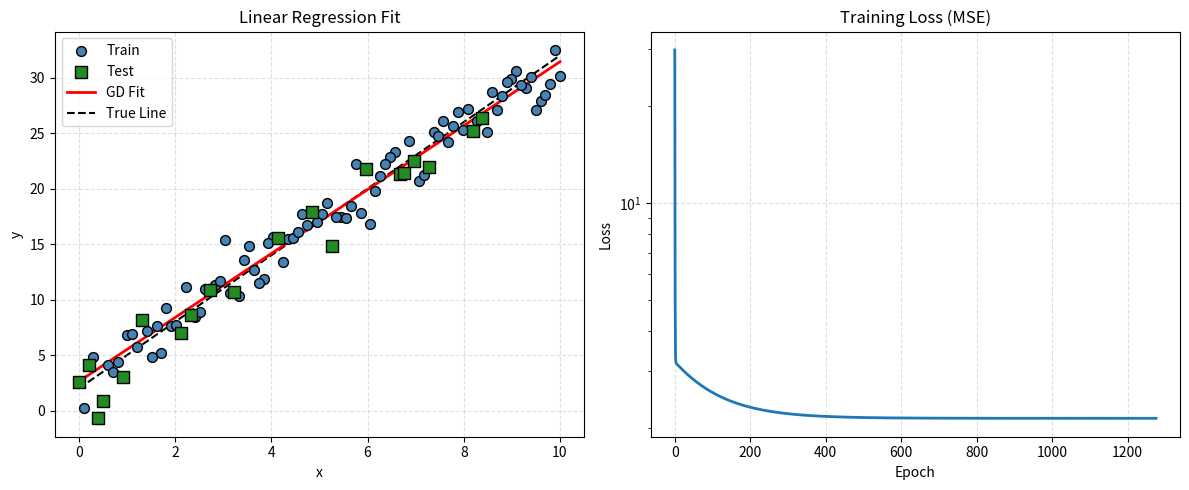

This figure's Python source:
import numpy as np
import matplotlib.pyplot as plt


class LinearRegressionGD:
    """
    Linear Regression trained with Batch Gradient Descent.
    Supports single- and multi-feature inputs.
    Model: y_hat = X @ w + b
    """

    def __init__(
        self,
        lr: float = 0.01,
        epochs: int = 2000,
        tol: float = 1e-6,
        fit_intercept: bool = True,
        alpha: float = 0.0,
        verbose: int = 0,
    ):
        self.lr = lr
        self.epochs = epochs
        self.tol = tol
        self.fit_intercept = fit_intercept
        self.alpha = alpha          # L2 regularization strength
        self.verbose = verbose

        self.w: np.ndarray | None = None
        self.b: float = 0.0
        self.loss_history: list[float] = []

    def predict(self, X: np.ndarray) -> np.ndarray:
        if self.w is None:
            raise ValueError("Call fit before prediction.")
        X = np.asarray(X, dtype=float)
        if X.ndim == 1:
            X = X.reshape(-1, 1)
        return X @ self.w + self.b

    @staticmethod
    def mse(y_true: np.ndarray, y_pred: np.ndarray) -> float:
        return float(np.mean((y_true - y_pred) ** 2))

    def fit(self, X: np.ndarray, y: np.ndarray) -> "LinearRegressionGD":
        X = np.asarray(X, dtype=float)
        y = np.asarray(y, dtype=float).reshape(-1)

        if X.ndim == 1:
            X = X.reshape(-1, 1)
        if X.shape[0] != y.shape[0]:
            raise ValueError("X and y must have the same number of samples.")

        n_samples, n_features = X.shape
        self.w = np.zeros(n_features, dtype=float)
        self.b = 0.0
        self.loss_history.clear()

        for epoch in range(self.epochs):
            y_pred = self.predict(X)

            # Gradients of MSE
            error = y_pred - y
            dw = (2.0 / n_samples) * (X.T @ error)
            db = (2.0 / n_samples) * np.sum(error) if self.fit_intercept else 0.0

            # L2 regularization (don't regularize bias)
            if self.alpha > 0:
                dw += 2.0 * self.alpha * self.w

            # Parameter update
            self.w -= self.lr * dw
            if self.fit_intercept:
                self.b -= self.lr * db

            # Loss after update (includes L2 penalty for monitoring)
            loss = self.mse(y, self.predict(X))
            if self.alpha > 0:
                loss += self.alpha * np.sum(self.w ** 2)
            self.loss_history.append(loss)

            if self.verbose and (epoch + 1) % self.verbose == 0:
                print(f"Epoch {epoch + 1:5d}/{self.epochs}  Loss: {loss:.6f}")

            # Early stopping
            if epoch > 0 and abs(self.loss_history[-2] - loss) < self.tol:
                if self.verbose:
                    print(f"Converged at epoch {epoch + 1}")
                break

        return self


def normal_equation(X: np.ndarray, y: np.ndarray):
    """Closed-form Ordinary Least Squares (for verification)."""
    X = np.asarray(X, dtype=float)
    if X.ndim == 1:
        X = X.reshape(-1, 1)
    X_b = np.c_[np.ones((X.shape[0], 1)), X]
    theta = np.linalg.pinv(X_b.T @ X_b) @ X_b.T @ y
    return theta[1:], float(theta[0])  # w, b


def demo():
    rng = np.random.default_rng(42)
    n = 100

    # True relationship: y = 3x + 2 + noise
    X = np.linspace(0, 10, n)
    noise = rng.normal(0, 2.0, size=n)
    y = 3.0 * X + 2.0 + noise

    # Train / test split
    idx = rng.permutation(n)
    split = int(0.8 * n)
    train_idx, test_idx = idx[:split], idx[split:]
    X_train, X_test = X[train_idx], X[test_idx]
    y_train, y_test = y[train_idx], y[test_idx]

    # Fit
    model = LinearRegressionGD(lr=0.01, epochs=2000, tol=1e-7, alpha=0.0, verbose=0)
    model.fit(X_train, y_train)

    # Benchmark against closed-form solution
    w_ne, b_ne = normal_equation(X_train, y_train)
    print(f"Normal Eq:  w={w_ne[0]:.4f}, b={b_ne:.4f}")
    print(f"GD:         w={model.w[0]:.4f}, b={model.b:.4f}")
    print(f"Final MSE (train): {model.loss_history[-1]:.4f}")

    # Generalization
    y_pred_test = model.predict(X_test)
    print(f"Test MSE:   {model.mse(y_test, y_pred_test):.4f}")

    # Plotting
    X_plot = np.linspace(X.min(), X.max(), 200)

    plt.figure(figsize=(12, 5))

    # Fit plot
    plt.subplot(1, 2, 1)
    plt.scatter(X_train, y_train, c="steelblue", edgecolors="k", s=50, label="Train", zorder=3)
    plt.scatter(X_test, y_test, c="forestgreen", edgecolors="k", s=70, marker="s", label="Test", zorder=3)
    plt.plot(X_plot, model.predict(X_plot), "r-", lw=2, label="GD Fit", zorder=2)
    plt.plot(X_plot, 3.0 * X_plot + 2.0, "k--", lw=1.5, label="True Line", zorder=1)
    plt.xlabel("x")
    plt.ylabel("y")
    plt.title("Linear Regression Fit")
    plt.legend()
    plt.grid(True, ls="--", alpha=0.4)

    # Loss curve
    plt.subplot(1, 2, 2)
    plt.plot(model.loss_history, lw=2)
    plt.title("Training Loss (MSE)")
    plt.xlabel("Epoch")
    plt.ylabel("Loss")
    plt.yscale("log")
    plt.grid(True, ls="--", alpha=0.4)

    plt.tight_layout()
    plt.show()


if __name__ == "__main__":
    demo()
